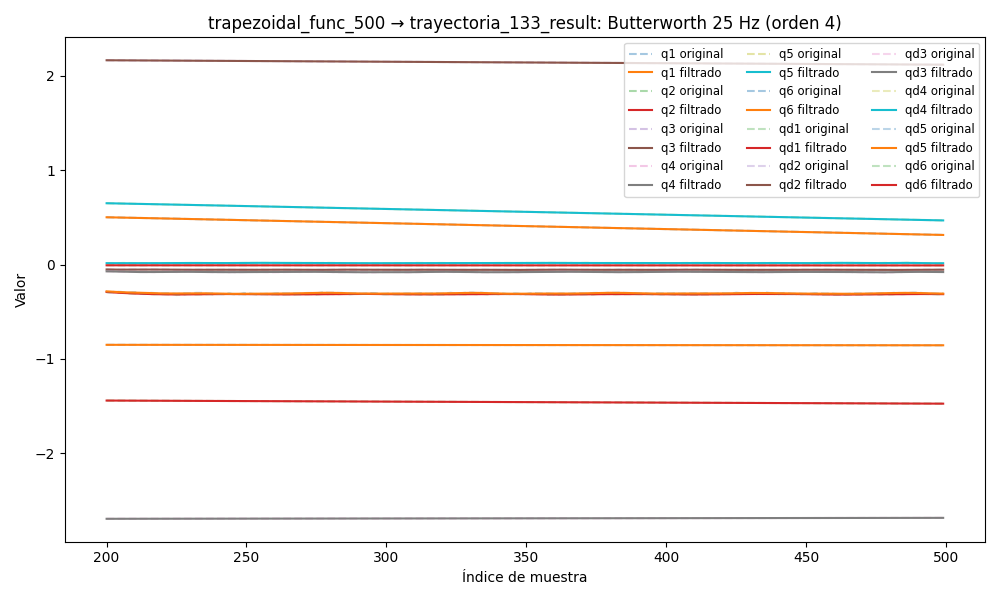

The file beside this chart, header and first rows:
timestamp, q1, q2, q3, q4, q5, q6, qd1, qd2, qd3, qd4, qd5, qd6, tau1, tau2, tau3, tau4, tau5, tau6
1749057110, 0.548, -1.434, 2.178, -2.698, 0.6956, -0.8495, 0.0003671, 0.0001243, 0.0004805, 9.848000374702784e-05, -1.09806085381686e-05, -8.334207725739616e-06, 0.2479, -0.502, -0.6169, -0.2928, 0.158, -0.1134
1749057110, 0.548, -1.434, 2.178, -2.698, 0.6956, -0.8495, 0.0003409, 0.0001217, 0.0004838, 9.999860537489012e-05, -1.5151249009740642e-05, -7.608769802076863e-06, 0.2631, -0.5325, -0.6232, -0.3127, 0.1518, -0.1068
1749057110, 0.548, -1.434, 2.178, -2.698, 0.6956, -0.8495, 0.0003156, 0.0001191, 0.0004871, 0.0001014, -1.8757307385921407e-05, -5.829456889909286e-06, 0.2699, -0.4886, -0.6231, -0.3135, 0.1699, -0.115
1749057110, 0.548, -1.434, 2.178, -2.698, 0.6956, -0.8495, 0.0002922, 0.0001167, 0.0004901, 0.0001024, -2.124661140585915e-05, -2.914071964322441e-06, 0.2725, -0.5187, -0.6297, -0.3174, 0.1568, -0.1169
1749057110, 0.548, -1.434, 2.178, -2.698, 0.6956, -0.8495, 0.0002713, 0.0001143, 0.0004926, 0.0001031, -2.204260509013574e-05, 1.114879063939189e-06, 0.2648, -0.4882, -0.623, -0.3108, 0.1418, -0.1163
1749057110, 0.548, -1.434, 2.178, -2.698, 0.6956, -0.8495, 0.0002538, 0.000112, 0.0004942, 0.0001033, -2.0601707854583472e-05, 6.103087685762981e-06, 0.2523, -0.5192, -0.6283, -0.2986, 0.1585, -0.1232
1749057110, 0.548, -1.434, 2.178, -2.698, 0.6956, -0.8495, 0.0002403, 0.0001099, 0.0004947, 0.0001029, -1.6482364288815126e-05, 1.1744001897637398e-05, 0.2853, -0.5067, -0.6391, -0.2992, 0.1484, -0.1053
1749057110, 0.548, -1.434, 2.178, -2.698, 0.6956, -0.8495, 0.000231, 0.0001078, 0.0004938, 0.0001019, -9.42124739153263e-06, 1.7568891909201916e-05, 0.2786, -0.5072, -0.6273, -0.32, 0.148, -0.1351
1749057110, 0.548, -1.434, 2.178, -2.698, 0.6956, -0.8495, 0.000226, 0.0001058, 0.0004912, 0.0001003, 5.899337228357292e-07, 2.2951065739240075e-05, 0.2494, -0.5087, -0.6262, -0.2984, 0.162, -0.1298
1749057110, 0.548, -1.434, 2.178, -2.698, 0.6956, -0.8495, 0.000225, 0.0001039, 0.0004868, 9.820587461719612e-05, 1.3235394420838862e-05, 2.7127199177369073e-05, 0.2643, -0.5176, -0.6263, -0.3026, 0.1664, -0.1351
1749057110, 0.548, -1.434, 2.178, -2.698, 0.6956, -0.8495, 0.0002273, 0.000102, 0.0004805, 9.563745045182945e-05, 2.782375857727163e-05, 2.9237541261386224e-05, 0.2581, -0.5037, -0.6207, -0.3074, 0.1385, -0.1171
1749057110, 0.548, -1.434, 2.178, -2.698, 0.6956, -0.8495, 0.0002319, 0.0001001, 0.0004723, 9.270104752982902e-05, 4.32644893992853e-05, 2.838502529268043e-05, 0.2647, -0.5088, -0.6271, -0.3106, 0.1435, -0.1119
1749057110, 0.548, -1.434, 2.178, -2.698, 0.6956, -0.8495, 0.0002373, 9.816652164457249e-05, 0.0004622, 8.950844107619835e-05, 5.808237765376506e-05, 2.3711114510293504e-05, 0.2421, -0.5092, -0.6391, -0.3009, 0.1456, -0.1243
1749057110, 0.548, -1.434, 2.178, -2.698, 0.6956, -0.8495, 0.0002417, 9.624504255830535e-05, 0.0004506, 8.617723920046958e-05, 7.047867410594711e-05, 1.4483670258605841e-05, 0.2532, -0.513, -0.6478, -0.2925, 0.1538, -0.1162
1749057110, 0.548, -1.434, 2.178, -2.698, 0.6956, -0.8495, 0.0002434, 9.428768560941578e-05, 0.0004377, 8.28197748558075e-05, 7.844456020286352e-05, 1.8944938683110398e-07, 0.2546, -0.5103, -0.6325, -0.3187, 0.1449, -0.1253
1749057110, 0.548, -1.434, 2.178, -2.698, 0.6956, -0.8495, 0.0002402, 9.2294332306875e-05, 0.0004238, 7.953135554745059e-05, 7.992834011648199e-05, -1.9378714678722913e-05, 0.2328, -0.5026, -0.6362, -0.306, 0.1507, -0.1269
1749057110, 0.548, -1.434, 2.178, -2.698, 0.6956, -0.8495, 0.0002306, 9.027761520782859e-05, 0.0004094, 7.637905141215945e-05, 7.305210217748273e-05, -4.4052062222212826e-05, 0.2564, -0.5181, -0.6339, -0.2989, 0.1403, -0.1273
1749057110, 0.548, -1.434, 2.178, -2.698, 0.6956, -0.8495, 0.0002131, 8.826449979740735e-05, 0.0003949, 7.339270206924754e-05, 5.636690326509476e-05, -7.324652729424465e-05, 0.229, -0.5222, -0.6338, -0.3068, 0.1378, -0.129
1749057110, 0.548, -1.434, 2.178, -2.698, 0.6956, -0.8495, 0.0001872, 8.629663981901187e-05, 0.0003804, 7.05601001269091e-05, 2.9128227522041534e-05, -0.000106, 0.2661, -0.4938, -0.6426, -0.2961, 0.1467, -0.1298
1749057110, 0.548, -1.434, 2.178, -2.698, 0.6956, -0.8495, 0.0001528, 8.442917703646544e-05, 0.0003664, 6.78280998394334e-05, -8.433801062359546e-06, -0.0001409, 0.2877, -0.5164, -0.6335, -0.3083, 0.1471, -0.1239
1749057110, 0.548, -1.434, 2.178, -2.698, 0.6956, -0.8495, 0.0001115, 8.272773474177312e-05, 0.0003529, 6.511063605618596e-05, -5.488141081136007e-05, -0.0001763, 0.2759, -0.5257, -0.6403, -0.2867, 0.1453, -0.1283
1749057110, 0.548, -1.434, 2.178, -2.698, 0.6956, -0.8495, 6.552406254635842e-05, 8.12634793976843e-05, 0.0003398, 6.230350975897706e-05, -0.0001074, -0.0002108, 0.2584, -0.5243, -0.6336, -0.2968, 0.125, -0.1337
1749057110, 0.548, -1.434, 2.178, -2.698, 0.6956, -0.8495, 1.8677972198643974e-05, 8.010629624695952e-05, 0.0003271, 5.930458126696071e-05, -0.0001618, -0.0002426, 0.2584, -0.5243, -0.6336, -0.2968, 0.125, -0.1337
1749057110, 0.548, -1.434, 2.178, -2.698, 0.6956, -0.8495, -2.4251587254445046e-05, 7.93163391748189e-05, 0.0003145, 5.603691002984987e-05, -0.0002125, -0.0002708, 0.2479, -0.5273, -0.6387, -0.2966, 0.1479, -0.1335
1749057110, 0.548, -1.434, 2.178, -2.698, 0.6956, -0.8495, -5.7601136926906004e-05, 7.89344664030221e-05, 0.0003015, 5.2471505267504844e-05, -0.000253, -0.0002949, 0.2369, -0.5325, -0.6352, -0.308, 0.15, -0.1237
1749057110, 0.548, -1.434, 2.178, -2.698, 0.6956, -0.8495, -7.527663933439212e-05, 7.897234626084273e-05, 0.0002879, 4.864581924367156e-05, -0.0002762, -0.0003151, 0.2703, -0.5295, -0.6325, -0.3095, 0.1311, -0.1215
1749057110, 0.548, -1.434, 2.178, -2.698, 0.6956, -0.8495, -7.134119872296305e-05, 7.940327821914889e-05, 0.0002731, 4.467405899831413e-05, -0.0002751, -0.0003327, 0.2564, -0.5119, -0.6521, -0.2976, 0.1456, -0.123
1749057110, 0.548, -1.434, 2.178, -2.698, 0.6956, -0.8495, -4.074689895809162e-05, 8.015497802114375e-05, 0.000257, 4.07458931374481e-05, -0.0002437, -0.0003497, 0.2507, -0.5325, -0.6379, -0.2901, 0.1177, -0.121
1749057110, 0.548, -1.434, 2.178, -2.698, 0.6956, -0.8495, 1.982774917017095e-05, 8.110568029705338e-05, 0.0002392, 3.7111176636339735e-05, -0.0001782, -0.0003689, 0.2592, -0.5223, -0.6529, -0.301, 0.1418, -0.1202
1749057110, 0.548, -1.434, 2.178, -2.698, 0.6956, -0.8495, 0.0001111, 8.208488643650773e-05, 0.0002199, 3.40498839958998e-05, -7.777292138979675e-05, -0.0003936, 0.2825, -0.5205, -0.6365, -0.2959, 0.1273, -0.1215
1749057110, 0.548, -1.434, 2.178, -2.698, 0.6956, -0.8495, 0.0002303, 8.287990441290002e-05, 0.0001994, 3.182855008580462e-05, 5.419153828465452e-05, -0.0004271, 0.2393, -0.5119, -0.6464, -0.31, 0.1353, -0.1234
1749057110, 0.548, -1.434, 2.178, -2.698, 0.6956, -0.8495, 0.0003705, 8.32489693765789e-05, 0.0001784, 3.064711010457764e-05, 0.0002091, -0.0004726, 0.2545, -0.505, -0.6441, -0.2917, 0.1387, -0.1387
1749057110, 0.548, -1.434, 2.178, -2.698, 0.6956, -0.8495, 0.00052, 8.294118737116094e-05, 0.0001577, 3.058273426351211e-05, 0.0003723, -0.0005325, 0.2839, -0.4935, -0.6377, -0.2951, 0.1137, -0.1215
1749057110, 0.548, -1.434, 2.178, -2.698, 0.6956, -0.8495, 0.0006624, 8.172281364562294e-05, 0.0001387, 3.153933592259966e-05, 0.0005232, -0.0006082, 0.2287, -0.5037, -0.6282, -0.3036, 0.123, -0.1342
1749057110, 0.548, -1.434, 2.178, -2.698, 0.6956, -0.8495, 0.0007765, 7.94084859992093e-05, 0.0001228, 3.3212144336965794e-05, 0.000635, -0.0006997, 0.2333, -0.4958, -0.6415, -0.2979, 0.124, -0.1454
1749057110, 0.548, -1.434, 2.178, -2.698, 0.6956, -0.8495, 0.0008373, 7.589502906071281e-05, 0.0001116, 3.50758106282751e-05, 0.0006755, -0.0008056, 0.2071, -0.502, -0.6459, -0.2936, 0.1182, -0.1247
1749057110, 0.548, -1.434, 2.178, -2.698, 0.6956, -0.8495, 0.000817, 7.119439673594109e-05, 0.0001066, 3.640229447896918e-05, 0.000609, -0.0009229, 0.2352, -0.4829, -0.6362, -0.313, 0.1175, -0.1161
1749057110, 0.548, -1.434, 2.178, -2.698, 0.6956, -0.8495, 0.000687, 6.546131714146694e-05, 0.0001093, 3.6311816411306084e-05, 0.0003977, -0.001047, 0.1827, -0.4882, -0.6429, -0.3013, 0.127, -0.1302
1749057110, 0.548, -1.434, 2.178, -2.698, 0.6956, -0.8496, 0.0004196, 5.9010356405097274e-05, 0.0001205, 3.385684756572138e-05, 4.999509046578981e-06, -0.001174, 0.1707, -0.482, -0.6285, -0.3104, 0.1006, -0.1419
1749057110, 0.548, -1.434, 2.178, -2.698, 0.6956, -0.8496, -9.176524716475961e-06, 5.231656522895077e-05, 0.0001405, 2.8135624663461688e-05, -0.000602, -0.001298, 0.1396, -0.4896, -0.6221, -0.3065, 0.08183, -0.1387
1749057110, 0.548, -1.434, 2.178, -2.698, 0.6956, -0.8496, -0.0006178, 4.599380810089828e-05, 0.0001687, 1.8428135571507542e-05, -0.001449, -0.001413, 0.1254, -0.4851, -0.6444, -0.3161, 0.08036, -0.1401
1749057110, 0.548, -1.434, 2.178, -2.698, 0.6956, -0.8496, -0.001417, 4.074553024708709e-05, 0.0002034, 4.344077887208428e-06, -0.002551, -0.001517, 0.09058, -0.4706, -0.6392, -0.2874, 0.06763, -0.1299
1749057110, 0.548, -1.434, 2.178, -2.698, 0.6956, -0.8496, -0.002407, 3.728428330992906e-05, 0.0002415, -1.403081514709135e-05, -0.00391, -0.001607, 0.07184, -0.4947, -0.6465, -0.3019, 0.09438, -0.1319
1749057110, 0.548, -1.434, 2.178, -2.698, 0.6956, -0.8496, -0.003579, 3.6218865264029125e-05, 0.0002787, -3.6006147794024585e-05, -0.005514, -0.001684, 0.06583, -0.5025, -0.648, -0.3172, 0.06665, -0.1361
1749057110, 0.548, -1.434, 2.178, -2.698, 0.6955, -0.8496, -0.004914, 3.7911272815731144e-05, 0.0003092, -6.019344292063642e-05, -0.007333, -0.001749, 0.01527, -0.5005, -0.6622, -0.313, 0.06476, -0.1473
1749057110, 0.548, -1.434, 2.178, -2.698, 0.6955, -0.8496, -0.006382, 4.230937707661682e-05, 0.0003258, -8.446546809338969e-05, -0.009324, -0.001807, 0.0006194, -0.4871, -0.6698, -0.3036, 0.03994, -0.1361
1749057110, 0.548, -1.434, 2.178, -2.698, 0.6955, -0.8496, -0.007951, 4.876469913427927e-05, 0.0003203, -0.000106, -0.01143, -0.001862, -0.01197, -0.5071, -0.66, -0.3053, 0.03245, -0.1449
1749057110, 0.548, -1.434, 2.178, -2.698, 0.6955, -0.8496, -0.009579, 5.584739179882685e-05, 0.0002835, -0.0001213, -0.01357, -0.001918, -0.08914, -0.5176, -0.6886, -0.3128, 0.02928, -0.1444
1749057110, 0.5479, -1.434, 2.178, -2.698, 0.6954, -0.8496, -0.01123, 6.117238104038375e-05, 0.0002061, -0.0001266, -0.01569, -0.001979, -0.06261, -0.5558, -0.6827, -0.3007, 0.02597, -0.1429
1749057110, 0.5479, -1.434, 2.178, -2.698, 0.6954, -0.8496, -0.01286, 6.125167045205974e-05, 7.869712812589625e-05, -0.0001179, -0.01769, -0.002048, -0.09133, -0.5687, -0.7126, -0.3014, 0.01226, -0.1316
1749057110, 0.5479, -1.434, 2.178, -2.698, 0.6954, -0.8496, -0.01444, 5.138815668202311e-05, -0.0001072, -9.133126175841033e-05, -0.01951, -0.002121, -0.07387, -0.5795, -0.7234, -0.3061, -0.004635, -0.1346
1749057110, 0.5479, -1.434, 2.178, -2.698, 0.6953, -0.8496, -0.01596, 2.5626009842837413e-05, -0.000359, -4.389254451503409e-05, -0.02109, -0.002197, -0.08035, -0.5939, -0.7334, -0.3053, 0.02594, -0.136
1749057110, 0.5478, -1.434, 2.178, -2.698, 0.6953, -0.8496, -0.0174, -2.3228067398944128e-05, -0.0006823, 2.657879051665941e-05, -0.02239, -0.002269, -0.07301, -0.5981, -0.7505, -0.2952, 0.04396, -0.1331
1749057110, 0.5478, -1.434, 2.178, -2.698, 0.6952, -0.8496, -0.01875, -0.0001035, -0.001081, 0.0001208, -0.02338, -0.00233, -0.09479, -0.6173, -0.7829, -0.2875, 0.07573, -0.1451
1749057110, 0.5478, -1.434, 2.178, -2.698, 0.6952, -0.8496, -0.02004, -0.0002244, -0.001555, 0.0002378, -0.02406, -0.00237, -0.1016, -0.6487, -0.7878, -0.2997, 0.0594, -0.1227
1749057110, 0.5477, -1.434, 2.178, -2.698, 0.6951, -0.8496, -0.02127, -0.0003959, -0.002105, 0.0003746, -0.02447, -0.002383, -0.1479, -0.658, -0.7778, -0.2915, 0.05945, -0.1406
1749057110, 0.5477, -1.434, 2.178, -2.698, 0.6951, -0.8496, -0.02248, -0.000628, -0.002726, 0.0005268, -0.02465, -0.002362, -0.1548, -0.6662, -0.8026, -0.2744, 0.06245, -0.1473
1749057110, 0.5477, -1.434, 2.178, -2.698, 0.695, -0.8496, -0.02369, -0.0009302, -0.003413, 0.0006881, -0.02467, -0.002304, -0.1948, -0.6863, -0.8373, -0.278, 0.05452, -0.1167
1749057110, 0.5476, -1.434, 2.178, -2.698, 0.695, -0.8496, -0.02493, -0.001311, -0.004158, 0.0008512, -0.02459, -0.002207, -0.2029, -0.7029, -0.8577, -0.2813, 0.06402, -0.1197
1749057110, 0.5476, -1.434, 2.178, -2.698, 0.6949, -0.8496, -0.02622, -0.001778, -0.004951, 0.001009, -0.02451, -0.002075, -0.2083, -0.722, -0.8616, -0.2977, 0.0502, -0.108
... 7,394 more rows
